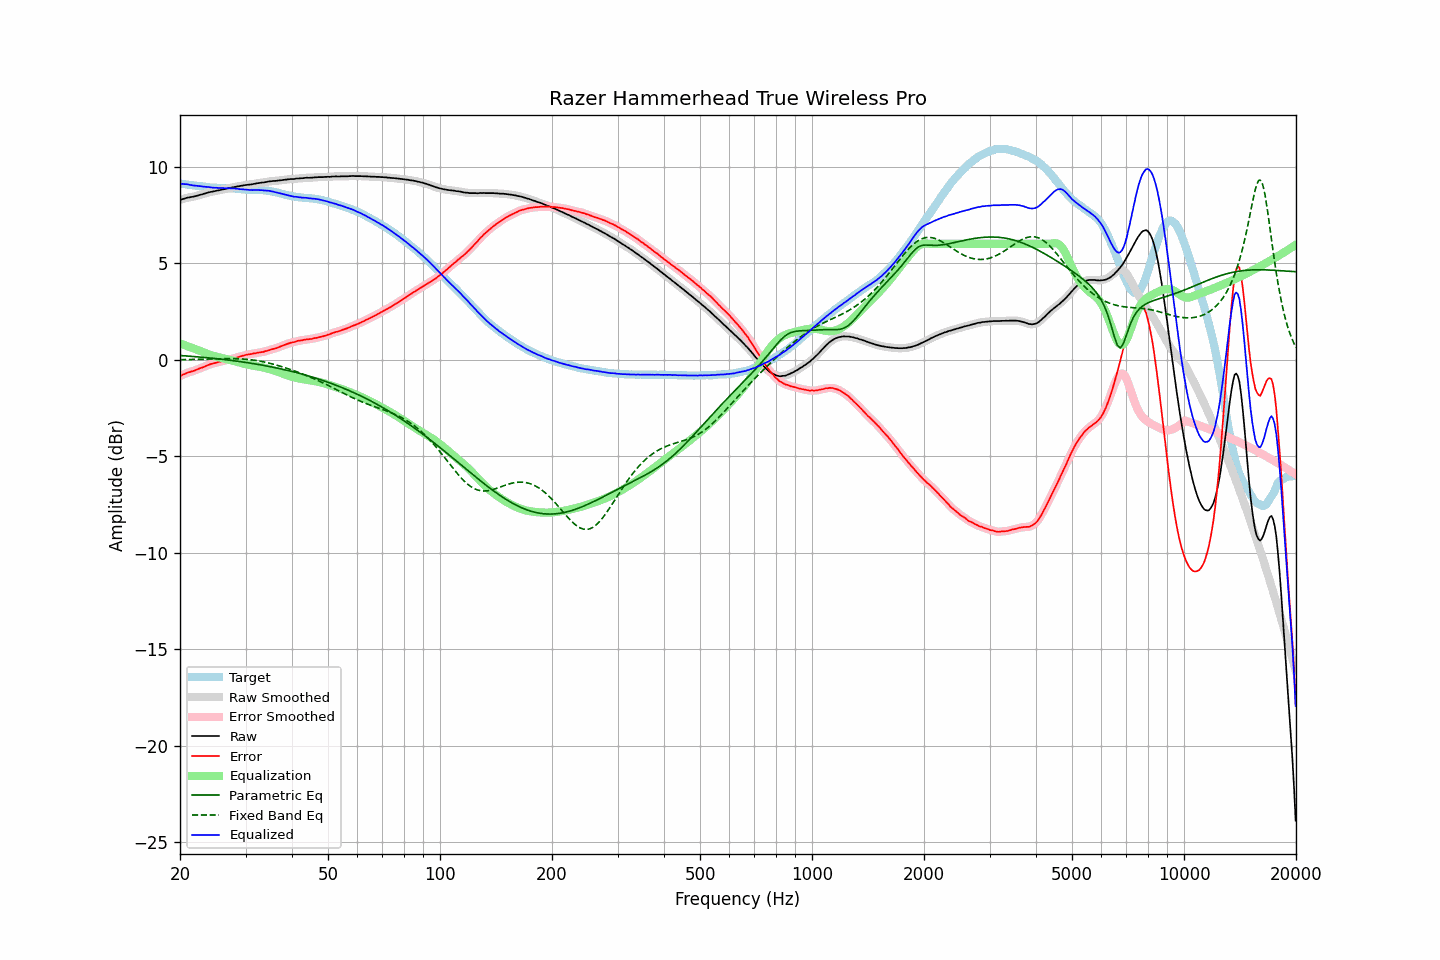

Source data for this figure (header and first rows):
frequency, raw, error, smoothed, error_smoothed, equalization, parametric_eq, fixed_band_eq, equalized_raw, equalized_smoothed, target
20.00, 8.27, -0.85, 8.27, -0.85, 0.84, 0.21, -0.00, 9.11, 9.11, 9.12
20.20, 8.30, -0.81, 8.30, -0.81, 0.81, 0.21, -0.00, 9.11, 9.11, 9.11
20.40, 8.33, -0.77, 8.33, -0.77, 0.78, 0.20, -0.00, 9.11, 9.11, 9.10
20.61, 8.35, -0.74, 8.35, -0.74, 0.74, 0.20, 0.00, 9.09, 9.10, 9.09
20.81, 8.38, -0.70, 8.38, -0.70, 0.71, 0.19, 0.00, 9.09, 9.09, 9.08
21.02, 8.40, -0.67, 8.40, -0.67, 0.68, 0.18, 0.00, 9.08, 9.08, 9.07
21.23, 8.41, -0.65, 8.41, -0.64, 0.65, 0.18, 0.01, 9.06, 9.06, 9.06
21.44, 8.43, -0.62, 8.43, -0.62, 0.62, 0.17, 0.01, 9.05, 9.04, 9.05
21.66, 8.44, -0.60, 8.44, -0.59, 0.59, 0.16, 0.01, 9.03, 9.03, 9.04
21.87, 8.46, -0.57, 8.46, -0.57, 0.56, 0.16, 0.01, 9.02, 9.02, 9.02
22.09, 8.48, -0.53, 8.48, -0.54, 0.53, 0.15, 0.01, 9.01, 9.01, 9.01
22.31, 8.50, -0.50, 8.50, -0.50, 0.50, 0.14, 0.01, 9.00, 9.00, 9.00
22.54, 8.53, -0.46, 8.52, -0.47, 0.47, 0.14, 0.02, 9.00, 8.99, 8.99
22.76, 8.55, -0.43, 8.55, -0.43, 0.44, 0.13, 0.02, 8.98, 8.98, 8.98
22.99, 8.57, -0.41, 8.57, -0.40, 0.40, 0.12, 0.02, 8.97, 8.97, 8.98
23.22, 8.60, -0.37, 8.60, -0.37, 0.37, 0.11, 0.02, 8.97, 8.96, 8.97
23.45, 8.62, -0.34, 8.62, -0.34, 0.33, 0.10, 0.03, 8.95, 8.95, 8.96
23.69, 8.65, -0.30, 8.65, -0.30, 0.30, 0.10, 0.03, 8.95, 8.95, 8.95
23.92, 8.67, -0.26, 8.67, -0.26, 0.27, 0.09, 0.03, 8.94, 8.94, 8.93
24.16, 8.69, -0.23, 8.69, -0.24, 0.24, 0.08, 0.03, 8.93, 8.93, 8.92
24.40, 8.70, -0.21, 8.70, -0.21, 0.21, 0.07, 0.04, 8.91, 8.92, 8.91
24.65, 8.72, -0.19, 8.72, -0.19, 0.19, 0.06, 0.04, 8.91, 8.91, 8.91
24.89, 8.74, -0.17, 8.74, -0.17, 0.17, 0.05, 0.04, 8.91, 8.90, 8.91
25.14, 8.76, -0.15, 8.76, -0.15, 0.14, 0.05, 0.04, 8.90, 8.90, 8.91
25.39, 8.77, -0.13, 8.77, -0.13, 0.12, 0.04, 0.04, 8.89, 8.90, 8.89
25.65, 8.79, -0.10, 8.79, -0.10, 0.10, 0.03, 0.05, 8.89, 8.89, 8.89
25.91, 8.81, -0.08, 8.81, -0.08, 0.08, 0.02, 0.05, 8.89, 8.89, 8.89
26.16, 8.83, -0.06, 8.83, -0.06, 0.06, 0.01, 0.05, 8.89, 8.89, 8.89
26.43, 8.84, -0.05, 8.84, -0.04, 0.04, -0.00, 0.05, 8.88, 8.89, 8.89
26.69, 8.86, -0.03, 8.86, -0.02, 0.02, -0.01, 0.05, 8.88, 8.89, 8.88
26.96, 8.88, -0.00, 8.88, -0.01, 0.00, -0.02, 0.05, 8.88, 8.88, 8.88
27.23, 8.90, 0.02, 8.90, 0.01, -0.02, -0.03, 0.05, 8.88, 8.88, 8.88
27.50, 8.91, 0.03, 8.91, 0.04, -0.04, -0.04, 0.05, 8.87, 8.88, 8.88
27.77, 8.93, 0.05, 8.93, 0.06, -0.06, -0.05, 0.05, 8.87, 8.87, 8.88
28.05, 8.95, 0.09, 8.95, 0.08, -0.08, -0.06, 0.05, 8.87, 8.87, 8.86
28.33, 8.96, 0.10, 8.96, 0.10, -0.10, -0.08, 0.05, 8.86, 8.86, 8.86
28.62, 8.98, 0.13, 8.98, 0.13, -0.13, -0.09, 0.04, 8.85, 8.85, 8.85
28.90, 8.99, 0.14, 8.99, 0.15, -0.15, -0.10, 0.04, 8.84, 8.84, 8.84
29.19, 9.01, 0.18, 9.01, 0.18, -0.18, -0.11, 0.04, 8.83, 8.83, 8.83
29.48, 9.02, 0.20, 9.02, 0.20, -0.20, -0.12, 0.03, 8.82, 8.82, 8.82
29.78, 9.04, 0.22, 9.04, 0.22, -0.22, -0.13, 0.02, 8.82, 8.82, 8.82
30.08, 9.05, 0.25, 9.05, 0.24, -0.24, -0.15, 0.02, 8.81, 8.81, 8.80
30.38, 9.06, 0.26, 9.06, 0.26, -0.26, -0.16, 0.01, 8.80, 8.80, 8.80
30.68, 9.07, 0.27, 9.07, 0.27, -0.27, -0.17, 0.00, 8.79, 8.79, 8.80
30.99, 9.08, 0.29, 9.08, 0.29, -0.29, -0.19, -0.01, 8.79, 8.79, 8.79
31.30, 9.09, 0.30, 9.09, 0.30, -0.31, -0.20, -0.02, 8.78, 8.79, 8.79
31.61, 9.11, 0.32, 9.11, 0.32, -0.32, -0.21, -0.03, 8.79, 8.79, 8.78
31.93, 9.12, 0.33, 9.12, 0.34, -0.33, -0.23, -0.04, 8.79, 8.79, 8.79
32.24, 9.14, 0.35, 9.14, 0.35, -0.35, -0.24, -0.05, 8.79, 8.79, 8.79
32.57, 9.15, 0.37, 9.15, 0.36, -0.36, -0.26, -0.07, 8.79, 8.79, 8.78
32.89, 9.16, 0.37, 9.16, 0.38, -0.38, -0.27, -0.08, 8.78, 8.78, 8.79
33.22, 9.18, 0.40, 9.17, 0.39, -0.40, -0.28, -0.10, 8.78, 8.78, 8.78
33.55, 9.18, 0.40, 9.18, 0.41, -0.41, -0.30, -0.12, 8.77, 8.77, 8.78
33.89, 9.20, 0.44, 9.20, 0.43, -0.43, -0.32, -0.14, 8.77, 8.76, 8.76
34.23, 9.21, 0.45, 9.21, 0.45, -0.45, -0.33, -0.15, 8.76, 8.76, 8.76
34.57, 9.23, 0.48, 9.23, 0.48, -0.48, -0.35, -0.17, 8.75, 8.75, 8.75
34.92, 9.24, 0.50, 9.24, 0.50, -0.50, -0.36, -0.19, 8.74, 8.74, 8.74
35.27, 9.25, 0.53, 9.25, 0.53, -0.52, -0.38, -0.22, 8.72, 8.73, 8.72
35.62, 9.26, 0.55, 9.26, 0.55, -0.55, -0.40, -0.24, 8.71, 8.71, 8.70
35.97, 9.26, 0.57, 9.26, 0.58, -0.58, -0.41, -0.26, 8.68, 8.69, 8.69
... 635 more rows
